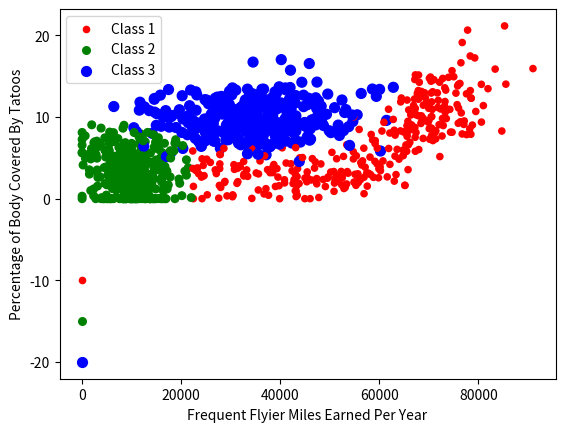

Here is the Python script that generated this plot:
import numpy as np
import matplotlib
import matplotlib.pyplot as plt
from matplotlib.patches import Rectangle


n = 1000 #number of points to create
xcord = np.zeros((n))
ycord = np.zeros((n))
markers =[]
colors =[]
fw = open('testSet.txt','w')
for i in range(n):
    [r0,r1] = np.random.standard_normal(2)
    myClass = np.random.uniform(0,1)
    if (myClass <= 0.16):
        fFlyer = np.random.uniform(22000, 60000)
        tats = 3 + 1.6*r1
        markers.append(20)
        colors.append("red")
        classLabel = 1 #'didntLike'
        print ("%d, %f, class1" % (fFlyer, tats))
    elif ((myClass > 0.16) and (myClass <= 0.33)):
        fFlyer = 6000*r0 + 70000
        tats = 10 + 3*r1 + 2*r0
        markers.append(20)
        colors.append("red")
        classLabel = 1 #'didntLike'
        print ("%d, %f, class1" % (fFlyer, tats))
    elif ((myClass > 0.33) and (myClass <= 0.66)):
        fFlyer = 5000*r0 + 10000
        tats = 3 + 2.8*r1
        markers.append(30)
        colors.append("green")
        classLabel = 2 #'smallDoses'
        print ("%d, %f, class2" % (fFlyer, tats))
    else:
        fFlyer = 10000*r0 + 35000
        tats = 10 + 2.0*r1
        markers.append(50)
        colors.append("blue")
        classLabel = 3 #'largeDoses'
        print ("%d, %f, class3" % (fFlyer, tats))
    if (tats < 0): tats =0
    if (fFlyer < 0): fFlyer =0
    xcord[i] = fFlyer; ycord[i]=tats
    fw.write("%d\t%f\t%f\t%d\n" % (fFlyer, tats, np.random.uniform(0.0, 1.7), classLabel))

fw.close()
fig = plt.figure()
ax = fig.add_subplot(111)
ax.scatter(xcord,ycord, c=colors, s=markers)
type1 = ax.scatter([-10], [-10], s=20, c='red')
type2 = ax.scatter([-10], [-15], s=30, c='green')
type3 = ax.scatter([-10], [-20], s=50, c='blue')
ax.legend([type1, type2, type3], ["Class 1", "Class 2", "Class 3"], loc=2)
#ax.axis([-5000,100000,-2,25])
plt.xlabel('Frequent Flyier Miles Earned Per Year')
plt.ylabel('Percentage of Body Covered By Tatoos')
plt.show()
